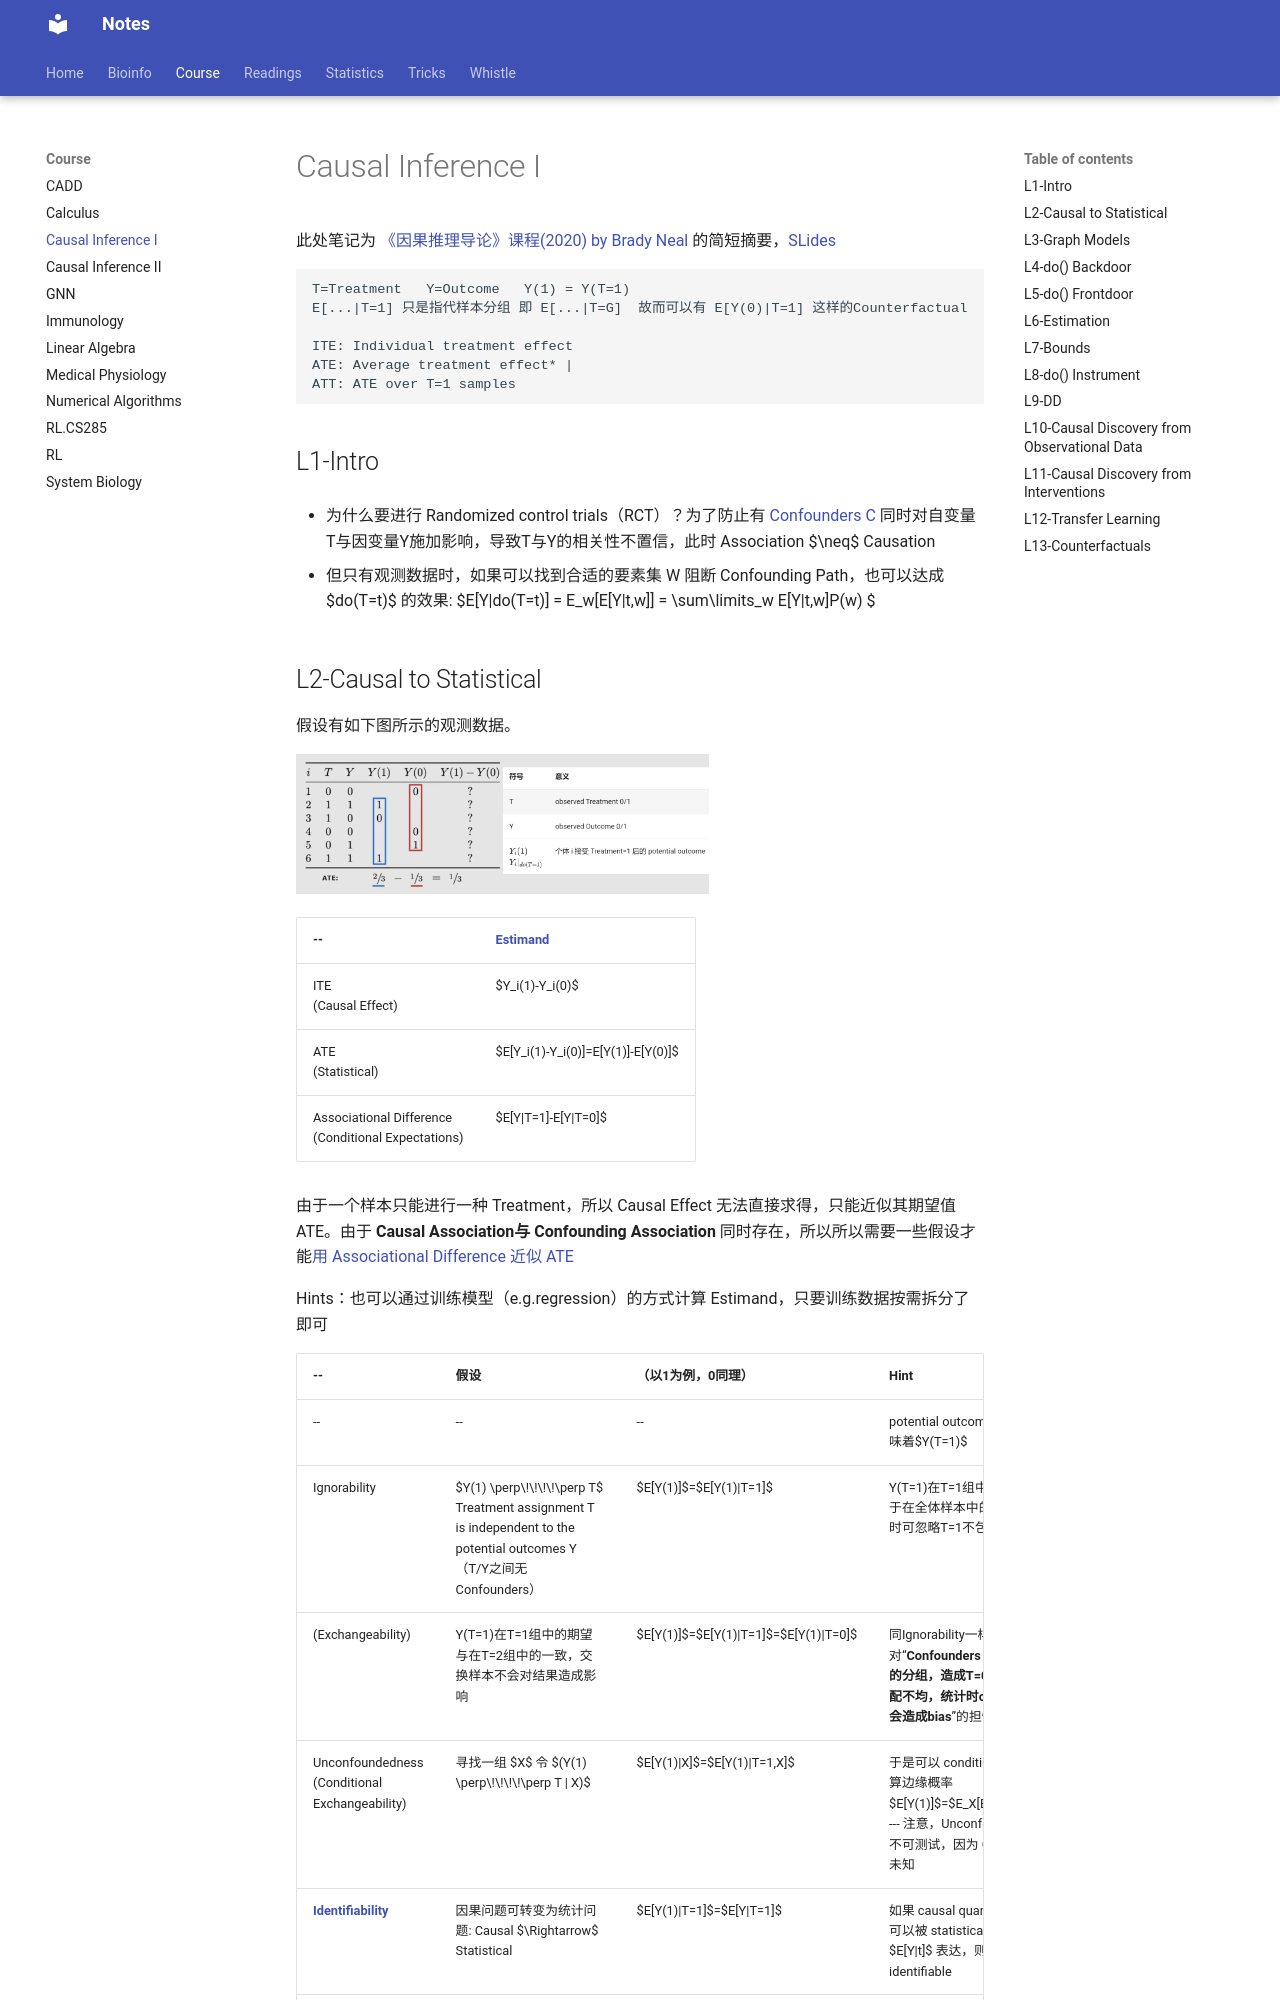

repository: Jiarong-L/notes · page: Course/Causal_Inference_I/index.html · generator: mkdocs

---
header-includes:
  - \usepackage{MnSymbol}      ## $\upmodels$ 失败
  - \usepackage{amssymb}
  - \usepackage{amsfonts}
  - \usepackage{fdsymbol}      ## $\Vbar$ 失败
output:
  pdf_document:
    keep_tex: true
---

<script>
MathJax = {
  tex: {
    inlineMath: [['$', '$'], ['\\(', '\\)']]
  },
  svg: {
    fontCache:   'global'   // 'local',or 'global' or 'none'
  }
};
</script>
<script type="text/javascript" id="MathJax-script" async
  src="https://cdn.jsdelivr.net/npm/mathjax@3/es5/tex-svg.js">
</script>


<style>
img{
    width: 60%;
}
</style>

<!-- https://bearnok.com/grva/en/knowledge/software/mathjax -->
<!-- https://tex.stackexchange.com/questions/562924/how-to-add-latex-packages-to-markdown -->


<!-- $\perp\\!\\!\\!\\!\perp$ for mathjax-->
<!-- $\perp\!\!\!\!\perp$ for kalatex-->


此处笔记为 [《因果推理导论》课程(2020) by Brady Neal](https://www.bilibili.com/video/BV1nZ4y1K78i) 的简短摘要，[SLides](https://www.bradyneal.com/causal-inference-course)

```
T=Treatment   Y=Outcome   Y(1) = Y(T=1)
E[...|T=1] 只是指代样本分组 即 E[...|T=G]  故而可以有 E[Y(0)|T=1] 这样的Counterfactual

ITE: Individual treatment effect
ATE: Average treatment effect* |
ATT: ATE over T=1 samples
```

## L1-Intro

* 为什么要进行 Randomized control trials（RCT）？为了防止有 [Confounders C](./Causal_Inference/n01-1.png) 同时对自变量T与因变量Y施加影响，导致T与Y的相关性不置信，此时 Association $\neq$ Causation  

* 但只有观测数据时，如果可以找到合适的要素集 W 阻断 Confounding Path，也可以达成 $do(T=t)$ 的效果: $E[Y|do(T=t)] = E_w[E[Y|t,w]] = \sum\limits_w E[Y|t,w]P(w) $
